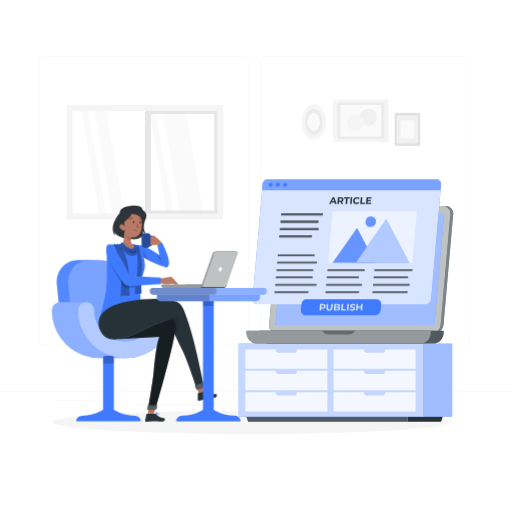
t = 0.00 s
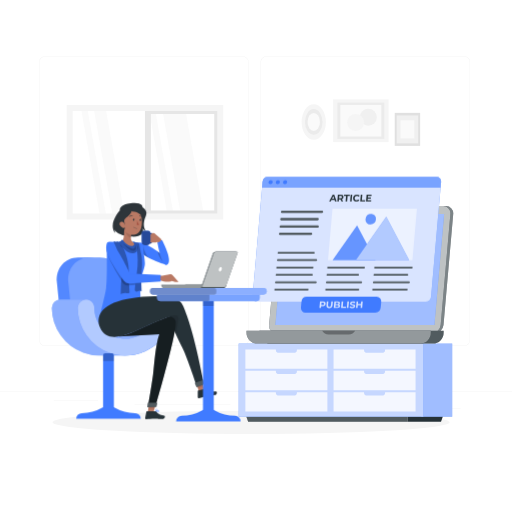
t = 0.19 s
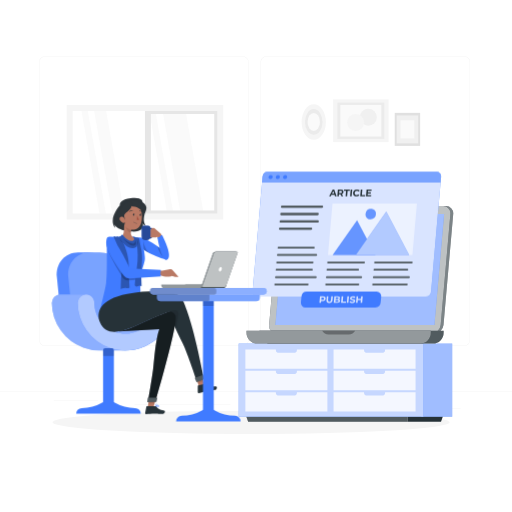
t = 0.56 s
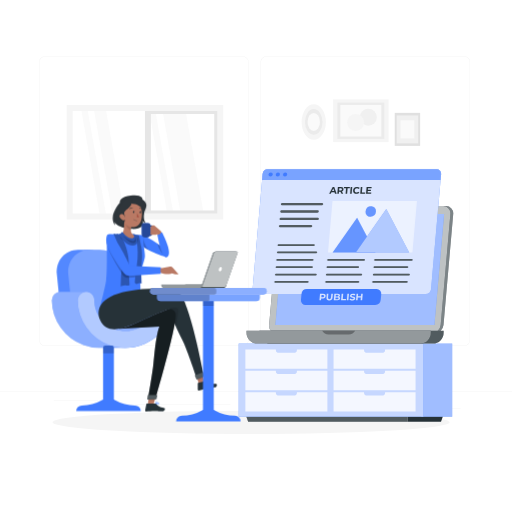
t = 0.75 s
t = 0.94 s: frame unchanged from t = 0.56 s, image omitted
t = 1.31 s: frame unchanged from t = 0.19 s, image omitted

The animated SVG that drew these frames (rendered in a browser with its animation timeline set to each time). Animation: 1 CSS @keyframes rule; one cycle of 1.50 s, repeats indefinitely.

<svg class="animated" id="freepik_stories-publish-article" xmlns="http://www.w3.org/2000/svg" viewBox="0 0 500 500" version="1.1" xmlns:xlink="http://www.w3.org/1999/xlink" xmlns:svgjs="http://svgjs.com/svgjs"><style>svg#freepik_stories-publish-article:not(.animated) .animable {opacity: 0;}svg#freepik_stories-publish-article.animated #freepik--Article--inject-1 {animation: 1.5s Infinite  linear floating;animation-delay: 0s;}svg#freepik_stories-publish-article.animated #freepik--Character--inject-1 {animation: 1.5s Infinite  linear floating;animation-delay: 0s;}            @keyframes floating {                0% {                    opacity: 1;                    transform: translateY(0px);                }                50% {                    transform: translateY(-10px);                }                100% {                    opacity: 1;                    transform: translateY(0px);                }            }        </style><g id="freepik--background-complete--inject-1" class="animable" style="transform-origin: 250px 228.23px;"><rect x="416.78" y="398.49" width="33.12" height="0.25" style="fill: rgb(235, 235, 235); transform-origin: 433.34px 398.615px;" id="elebtobvzi70i" class="animable"></rect><rect x="322.53" y="401.21" width="8.69" height="0.25" style="fill: rgb(235, 235, 235); transform-origin: 326.875px 401.335px;" id="eljf4srikqjll" class="animable"></rect><rect x="396.59" y="389.21" width="19.19" height="0.25" style="fill: rgb(235, 235, 235); transform-origin: 406.185px 389.335px;" id="el2jbkvw3nxgx" class="animable"></rect><rect x="52.46" y="390.89" width="43.19" height="0.25" style="fill: rgb(235, 235, 235); transform-origin: 74.055px 391.015px;" id="elbj7e2pj80d7" class="animable"></rect><rect x="104.56" y="390.89" width="6.33" height="0.25" style="fill: rgb(235, 235, 235); transform-origin: 107.725px 391.015px;" id="elqlve59yagd" class="animable"></rect><rect x="131.47" y="395.11" width="93.68" height="0.25" style="fill: rgb(235, 235, 235); transform-origin: 178.31px 395.235px;" id="elwtksclw4cko" class="animable"></rect><path d="M237,337.8H43.92a5.71,5.71,0,0,1-5.71-5.71V60.66A5.71,5.71,0,0,1,43.92,55H237a5.71,5.71,0,0,1,5.71,5.71V332.09A5.71,5.71,0,0,1,237,337.8ZM43.92,55.2a5.47,5.47,0,0,0-5.46,5.46V332.09a5.47,5.47,0,0,0,5.46,5.46H237a5.47,5.47,0,0,0,5.46-5.46V60.66A5.47,5.47,0,0,0,237,55.2Z" style="fill: rgb(235, 235, 235); transform-origin: 140.46px 196.4px;" id="elcpofm2jsuuh" class="animable"></path><path d="M453.31,337.8H260.21a5.72,5.72,0,0,1-5.71-5.71V60.66A5.72,5.72,0,0,1,260.21,55h193.1A5.71,5.71,0,0,1,459,60.66V332.09A5.71,5.71,0,0,1,453.31,337.8ZM260.21,55.2a5.47,5.47,0,0,0-5.46,5.46V332.09a5.47,5.47,0,0,0,5.46,5.46h193.1a5.47,5.47,0,0,0,5.46-5.46V60.66a5.47,5.47,0,0,0-5.46-5.46Z" style="fill: rgb(235, 235, 235); transform-origin: 356.75px 196.4px;" id="el5wztgkmbbs" class="animable"></path><rect y="382.4" width="500" height="0.25" style="fill: rgb(235, 235, 235); transform-origin: 250px 382.525px;" id="elrx8lq94f62k" class="animable"></rect><polygon points="176.59 209.65 199.08 209.65 180.98 106.99 158.49 106.99 176.59 209.65" style="fill: rgb(250, 250, 250); transform-origin: 178.785px 158.32px;" id="el9w972yjup2r" class="animable"></polygon><polygon points="163.5 209.65 169.56 209.65 151.46 106.99 145.4 106.99 163.5 209.65" style="fill: rgb(250, 250, 250); transform-origin: 157.48px 158.32px;" id="elkmn6yieolo" class="animable"></polygon><polygon points="97.69 211.43 103.92 211.43 85.32 105.93 79.09 105.93 97.69 211.43" style="fill: rgb(250, 250, 250); transform-origin: 91.505px 158.68px;" id="elz5pjrdjkcd9" class="animable"></polygon><polygon points="110.11 211.43 121.85 211.43 103.25 105.93 91.5 105.93 110.11 211.43" style="fill: rgb(250, 250, 250); transform-origin: 106.675px 158.68px;" id="elrnfl6qjdiih" class="animable"></polygon><path d="M141.56,105.4h73.49v106H141.56Zm67.68,5.81H147.37v94.42h61.87Z" style="fill: rgb(230, 230, 230); transform-origin: 178.305px 158.4px;" id="ell1wcrxe76j" class="animable"></path><path d="M65.16,102.49H218V214.35H65.16Zm147,5.82H71V208.53H212.15Z" style="fill: rgb(245, 245, 245); transform-origin: 141.58px 158.42px;" id="ellqk1uesi3on" class="animable"></path><g id="elfpe4ix3ecxq"><rect x="331.53" y="90.81" width="41.71" height="54.19" style="fill: rgb(245, 245, 245); transform-origin: 352.385px 117.905px; transform: rotate(90deg);" class="animable"></rect></g><g id="el0zwua6xs8x7n"><rect x="334.73" y="94.98" width="35.3" height="45.86" style="fill: rgb(235, 235, 235); transform-origin: 352.38px 117.91px; transform: rotate(90deg);" class="animable"></rect></g><g id="elyaz74fss2e"><rect x="336.94" y="97.85" width="30.88" height="40.12" style="fill: rgb(250, 250, 250); transform-origin: 352.38px 117.91px; transform: rotate(90deg);" class="animable"></rect></g><circle cx="359.67" cy="114.5" r="8.31" style="fill: rgb(240, 240, 240); transform-origin: 359.67px 114.5px;" id="elc7hgqg0gofd" class="animable"></circle><circle cx="347.25" cy="119.64" r="8.31" style="fill: rgb(245, 245, 245); transform-origin: 347.25px 119.64px;" id="elbqgopw9vxf" class="animable"></circle><rect x="385.47" y="110.23" width="24.82" height="32.24" style="fill: rgb(224, 224, 224); transform-origin: 397.88px 126.35px;" id="elds8m1q83x36" class="animable"></rect><rect x="387.37" y="112.71" width="21" height="27.28" style="fill: rgb(240, 240, 240); transform-origin: 397.87px 126.35px;" id="el941xm43tjz8" class="animable"></rect><rect x="391.09" y="117.54" width="13.56" height="17.62" style="fill: rgb(250, 250, 250); transform-origin: 397.87px 126.35px;" id="elp8sf47fdch" class="animable"></rect><ellipse cx="306.39" cy="119.09" rx="11.84" ry="17.34" style="fill: rgb(245, 245, 245); transform-origin: 306.39px 119.09px;" id="el84ya6aqg5fl" class="animable"></ellipse><ellipse cx="306.39" cy="119.09" rx="8.55" ry="12.53" style="fill: rgb(235, 235, 235); transform-origin: 306.39px 119.09px;" id="elxtqip29rj3s" class="animable"></ellipse><ellipse cx="306.39" cy="119.09" rx="6.05" ry="8.86" style="fill: rgb(250, 250, 250); transform-origin: 306.39px 119.09px;" id="elnw7592s66qm" class="animable"></ellipse></g><g id="freepik--Shadow--inject-1" class="animable" style="transform-origin: 245.18px 412.39px;"><ellipse id="freepik--path--inject-1" cx="245.18" cy="412.39" rx="193.89" ry="11.32" style="fill: rgb(245, 245, 245); transform-origin: 245.18px 412.39px;" class="animable"></ellipse></g><g id="freepik--Furniture--inject-1" class="animable" style="transform-origin: 337.355px 373.65px;"><polygon points="398.11 411.75 242.34 411.75 240.42 406.5 398.11 406.5 398.11 411.75" style="fill: rgb(38, 50, 56); transform-origin: 319.265px 409.125px;" id="el4gcg8jonuu8" class="animable"></polygon><g id="el5m3gx9aznzu"><polygon points="398.11 411.75 242.34 411.75 240.42 406.5 398.11 406.5 398.11 411.75" style="fill: rgb(255, 255, 255); opacity: 0.2; transform-origin: 319.265px 409.125px;" class="animable"></polygon></g><polygon points="430.67 411.75 398.11 411.75 398.11 406.5 432.58 406.5 430.67 411.75" style="fill: rgb(38, 50, 56); transform-origin: 415.345px 409.125px;" id="el5cxfmsitmkb" class="animable"></polygon><rect x="411.43" y="335.55" width="30.16" height="71.38" style="fill: rgb(64, 123, 255); transform-origin: 426.51px 371.24px;" id="elq2yen4mf2bl" class="animable"></rect><g id="el3g41xavqhyj"><rect x="411.43" y="335.55" width="30.16" height="71.38" style="fill: rgb(255, 255, 255); opacity: 0.5; transform-origin: 426.51px 371.24px;" class="animable"></rect></g><rect x="233.12" y="335.55" width="180.35" height="71.38" style="fill: rgb(64, 123, 255); transform-origin: 323.295px 371.24px;" id="elcfg98x0nh3" class="animable"></rect><g id="elkq9de86hobb"><rect x="233.12" y="335.55" width="180.35" height="71.38" style="fill: rgb(255, 255, 255); opacity: 0.7; transform-origin: 323.295px 371.24px;" class="animable"></rect></g><g id="elovzakrj5b1"><path d="M290,341.31l-.22,1.6c-.12.83-1.22,1.46-2.54,1.46H272.1c-1.32,0-2.42-.63-2.53-1.46l-.23-1.6H239.61v18.82h80.11V341.31Z" style="fill: rgb(255, 255, 255); opacity: 0.8; transform-origin: 279.665px 350.72px;" class="animable"></path></g><g id="el98hzi156kb6"><path d="M290,362.18l-.22,1.61c-.12.82-1.22,1.46-2.54,1.46H272.1c-1.32,0-2.42-.64-2.53-1.46l-.23-1.61H239.61V381h80.11V362.18Z" style="fill: rgb(255, 255, 255); opacity: 0.8; transform-origin: 279.665px 371.59px;" class="animable"></path></g><g id="elyyocnfii9m"><path d="M290,383.06l-.22,1.6c-.12.83-1.22,1.47-2.54,1.47H272.1c-1.32,0-2.42-.64-2.53-1.47l-.23-1.6H239.61v18.82h80.11V383.06Z" style="fill: rgb(255, 255, 255); opacity: 0.8; transform-origin: 279.665px 392.47px;" class="animable"></path></g><g id="el4albavzyccv"><path d="M376.1,341.31l-.22,1.6c-.12.83-1.22,1.46-2.54,1.46H358.22c-1.32,0-2.42-.63-2.53-1.46l-.23-1.6H325.73v18.82h80.11V341.31Z" style="fill: rgb(255, 255, 255); opacity: 0.8; transform-origin: 365.785px 350.72px;" class="animable"></path></g><g id="elqb9sq6rdkw"><path d="M376.1,362.18l-.22,1.61c-.12.82-1.22,1.46-2.54,1.46H358.22c-1.32,0-2.42-.64-2.53-1.46l-.23-1.61H325.73V381h80.11V362.18Z" style="fill: rgb(255, 255, 255); opacity: 0.8; transform-origin: 365.785px 371.59px;" class="animable"></path></g><g id="ely4fharplv"><path d="M376.1,383.06l-.22,1.6c-.12.83-1.22,1.47-2.54,1.47H358.22c-1.32,0-2.42-.64-2.53-1.47l-.23-1.6H325.73v18.82h80.11V383.06Z" style="fill: rgb(255, 255, 255); opacity: 0.8; transform-origin: 365.785px 392.47px;" class="animable"></path></g></g><g id="freepik--device-2--inject-1" class="animable" style="transform-origin: 341.67px 268.405px;"><path d="M424.67,325.19h-152a7,7,0,0,1-7.07-7.74L275.1,209a8.62,8.62,0,0,1,8.42-7.75h152a7,7,0,0,1,7.07,7.75l-9.49,108.46A8.62,8.62,0,0,1,424.67,325.19Z" style="fill: rgb(38, 50, 56); transform-origin: 354.096px 263.22px;" id="el4n7cw0g2mfh" class="animable"></path><g id="elxe05ni97b2m"><path d="M424.67,325.19h-152a7,7,0,0,1-7.07-7.74L275.1,209a8.62,8.62,0,0,1,8.42-7.75h152a7,7,0,0,1,7.07,7.75l-9.49,108.46A8.62,8.62,0,0,1,424.67,325.19Z" style="fill: rgb(255, 255, 255); opacity: 0.4; transform-origin: 354.096px 263.22px;" class="animable"></path></g><path d="M421.91,325.19h-152a7,7,0,0,1-7.07-7.74L272.34,209a8.62,8.62,0,0,1,8.42-7.75h152a7,7,0,0,1,7.07,7.75l-9.49,108.46A8.62,8.62,0,0,1,421.91,325.19Z" style="fill: rgb(38, 50, 56); transform-origin: 351.336px 263.22px;" id="elf31z4nmwhts" class="animable"></path><g id="elb3jwztqmr4l"><path d="M421.91,325.19h-152a7,7,0,0,1-7.07-7.74L272.34,209a8.62,8.62,0,0,1,8.42-7.75h152a7,7,0,0,1,7.07,7.75l-9.49,108.46A8.62,8.62,0,0,1,421.91,325.19Z" style="fill: rgb(255, 255, 255); opacity: 0.7; transform-origin: 351.336px 263.22px;" class="animable"></path></g><polygon points="424.21 317.44 268.98 317.44 278.46 208.99 433.69 208.99 424.21 317.44" style="fill: rgb(64, 123, 255); transform-origin: 351.335px 263.215px;" id="el10kg2uy0llnf" class="animable"></polygon><g id="elhzobkgci6j5"><polygon points="424.21 317.44 268.98 317.44 278.46 208.99 433.69 208.99 424.21 317.44" style="fill: rgb(255, 255, 255); opacity: 0.5; transform-origin: 351.335px 263.215px;" class="animable"></polygon></g><path d="M253.27,323.12h180a0,0,0,0,1,0,0v1.95a10.49,10.49,0,0,1-10.49,10.49H263.76a10.49,10.49,0,0,1-10.49-10.49v-1.95a0,0,0,0,1,0,0Z" style="fill: rgb(38, 50, 56); transform-origin: 343.27px 329.34px;" id="elx1mcm7bmmk" class="animable"></path><g id="el1kg48gbw643"><path d="M253.27,323.12h180a0,0,0,0,1,0,0v1.95a10.49,10.49,0,0,1-10.49,10.49H263.76a10.49,10.49,0,0,1-10.49-10.49v-1.95a0,0,0,0,1,0,0Z" style="fill: rgb(255, 255, 255); opacity: 0.2; transform-origin: 343.27px 329.34px;" class="animable"></path></g><path d="M240.71,323.12h180a0,0,0,0,1,0,0v1.95a10.49,10.49,0,0,1-10.49,10.49H251.21a10.49,10.49,0,0,1-10.49-10.49v-1.95A0,0,0,0,1,240.71,323.12Z" style="fill: rgb(38, 50, 56); transform-origin: 330.71px 329.34px;" id="elmterqc3fbhd" class="animable"></path><g id="elmbun1zy7nj9"><path d="M240.71,323.12h180a0,0,0,0,1,0,0v1.95a10.49,10.49,0,0,1-10.49,10.49H251.21a10.49,10.49,0,0,1-10.49-10.49v-1.95A0,0,0,0,1,240.71,323.12Z" style="fill: rgb(255, 255, 255); opacity: 0.5; transform-origin: 330.71px 329.34px;" class="animable"></path></g><g id="elimqszo8gcrt"><path d="M314.6,323.12a7.23,7.23,0,0,0,6.27,3.62H340.6a7.24,7.24,0,0,0,6.27-3.62Z" style="opacity: 0.3; transform-origin: 330.735px 324.93px;" class="animable"></path></g></g><g id="freepik--Article--inject-1" class="animable animator-active" style="transform-origin: 338.64px 241.46px;"><path d="M415.63,297H251a4.36,4.36,0,0,1-4.41-4.84L256.38,180a5.37,5.37,0,0,1,5.25-4.83H426.28a4.35,4.35,0,0,1,4.41,4.83l-9.81,112.12A5.38,5.38,0,0,1,415.63,297Z" style="fill: rgb(64, 123, 255); transform-origin: 338.64px 236.085px;" id="elmyyt59m6t4k" class="animable"></path><g id="el3pf4vepnh0c"><path d="M415.63,297H251a4.36,4.36,0,0,1-4.41-4.84L256.38,180a5.37,5.37,0,0,1,5.25-4.83H426.28a4.35,4.35,0,0,1,4.41,4.83l-9.81,112.12A5.38,5.38,0,0,1,415.63,297Z" style="fill: rgb(255, 255, 255); opacity: 0.8; transform-origin: 338.64px 236.085px;" class="animable"></path></g><path d="M426.28,175.21H261.63a5.37,5.37,0,0,0-5.25,4.83l-.5,5.63H430.2l.49-5.63A4.35,4.35,0,0,0,426.28,175.21Z" style="fill: rgb(64, 123, 255); transform-origin: 343.298px 180.44px;" id="elg804euixemt" class="animable"></path><g id="el2m13sjmt9n6"><path d="M426.28,175.21H261.63a5.37,5.37,0,0,0-5.25,4.83l-.5,5.63H430.2l.49-5.63A4.35,4.35,0,0,0,426.28,175.21Z" style="fill: rgb(255, 255, 255); opacity: 0.3; transform-origin: 343.298px 180.44px;" class="animable"></path></g><path d="M266.25,180.44a2.28,2.28,0,0,1-2.22,2,1.84,1.84,0,0,1-1.85-2,2.26,2.26,0,0,1,2.21-2A1.84,1.84,0,0,1,266.25,180.44Z" style="fill: rgb(64, 123, 255); transform-origin: 264.215px 180.44px;" id="elnv8pbvfw7v" class="animable"></path><path d="M273.32,180.44a2.27,2.27,0,0,1-2.21,2,1.84,1.84,0,0,1-1.86-2,2.27,2.27,0,0,1,2.21-2A1.83,1.83,0,0,1,273.32,180.44Z" style="fill: rgb(64, 123, 255); transform-origin: 271.285px 180.44px;" id="elnbys0y2lop" class="animable"></path><path d="M280.4,180.44a2.28,2.28,0,0,1-2.22,2,1.84,1.84,0,0,1-1.85-2,2.25,2.25,0,0,1,2.21-2A1.84,1.84,0,0,1,280.4,180.44Z" style="fill: rgb(64, 123, 255); transform-origin: 278.365px 180.44px;" id="eluwwrjgs4efp" class="animable"></path><path d="M326.63,197.74h-3l-.7,1.39h-1.54l3.47-6.51h1.49l2.34,6.51h-1.58Zm-.38-1.15-.81-2.49-1.25,2.49Z" style="fill: rgb(38, 50, 56); transform-origin: 325.04px 195.875px;" id="eljhv3iwww5yr" class="animable"></path><path d="M333.49,199.13l-1.1-1.81H331l-.16,1.81h-1.51l.57-6.51h2.82a3.49,3.49,0,0,1,1.48.29,2,2,0,0,1,.91.82,2.12,2.12,0,0,1,.23,1.25,2.29,2.29,0,0,1-.46,1.25,2.49,2.49,0,0,1-1.06.81l1.28,2.09Zm.06-5a1.47,1.47,0,0,0-1-.29h-1.23l-.2,2.27h1.23a1.67,1.67,0,0,0,1.06-.3,1.19,1.19,0,0,0,.43-.84A1,1,0,0,0,333.55,194.14Z" style="fill: rgb(38, 50, 56); transform-origin: 332.343px 195.874px;" id="el3ab2zlg7m5q" class="animable"></path><path d="M337.9,193.85h-2.09l.11-1.23h5.68l-.11,1.23H339.4l-.46,5.28h-1.51Z" style="fill: rgb(38, 50, 56); transform-origin: 338.705px 195.875px;" id="eld0uxhumd4vl" class="animable"></path><path d="M342.41,192.62h1.5l-.57,6.51h-1.5Z" style="fill: rgb(38, 50, 56); transform-origin: 342.875px 195.875px;" id="eliudvry2jygq" class="animable"></path><path d="M346.23,198.81a2.85,2.85,0,0,1-1.16-1.2,3.22,3.22,0,0,1-.31-1.74,3.51,3.51,0,0,1,.62-1.73,3.62,3.62,0,0,1,1.37-1.2,3.93,3.93,0,0,1,1.84-.43,3.77,3.77,0,0,1,1.51.29,2.74,2.74,0,0,1,1.07.86l-1,.89a1.92,1.92,0,0,0-1.57-.76,2.28,2.28,0,0,0-1.11.27,2,2,0,0,0-.8.74,2.17,2.17,0,0,0-.36,1.07,2,2,0,0,0,.17,1.08,1.61,1.61,0,0,0,.67.74,2.06,2.06,0,0,0,1.06.27,2.31,2.31,0,0,0,1.71-.77l.88.89a3.27,3.27,0,0,1-1.22.86,4,4,0,0,1-1.57.3A3.5,3.5,0,0,1,346.23,198.81Z" style="fill: rgb(38, 50, 56); transform-origin: 347.957px 195.876px;" id="elidglqu93s7" class="animable"></path><path d="M352.28,192.62h1.5l-.46,5.28h3.27l-.11,1.23h-4.77Z" style="fill: rgb(38, 50, 56); transform-origin: 354.15px 195.875px;" id="elcndb3l8iskf" class="animable"></path><path d="M362.48,197.92l-.11,1.21h-5l.57-6.51h4.92l-.11,1.21h-3.42l-.13,1.41h3l-.1,1.17h-3l-.13,1.51Z" style="fill: rgb(38, 50, 56); transform-origin: 360.115px 195.875px;" id="elbgefq57c3lu" class="animable"></path><path d="M320.28,264.58h35.14c1.12,0,1.27-1.74.15-1.74H320.43c-1.12,0-1.27,1.74-.15,1.74Z" style="fill: rgb(38, 50, 56); transform-origin: 337.925px 263.71px;" id="el9x99o9zwz1t" class="animable"></path><path d="M319.65,271.77h30c1.12,0,1.28-1.74.15-1.74h-30c-1.13,0-1.28,1.74-.16,1.74Z" style="fill: rgb(38, 50, 56); transform-origin: 334.722px 270.9px;" id="elnwetfpsdvml" class="animable"></path><path d="M319,279h33.67c1.12,0,1.27-1.74.15-1.74H319.18c-1.13,0-1.28,1.74-.16,1.74Z" style="fill: rgb(38, 50, 56); transform-origin: 335.921px 278.13px;" id="elqdpjvtv9xz8" class="animable"></path><path d="M318.39,286.15h31.46c1.12,0,1.28-1.75.15-1.75H318.55c-1.13,0-1.28,1.75-.16,1.75Z" style="fill: rgb(38, 50, 56); transform-origin: 334.197px 285.275px;" id="ele2s5o4uu03g" class="animable"></path><path d="M270.55,264.58h34.6c1.12,0,1.28-1.74.15-1.74H270.71c-1.13,0-1.28,1.74-.16,1.74Z" style="fill: rgb(38, 50, 56); transform-origin: 287.927px 263.71px;" id="el935wckauop" class="animable"></path><path d="M269.92,271.77h34.6c1.13,0,1.28-1.74.16-1.74h-34.6c-1.13,0-1.28,1.74-.16,1.74Z" style="fill: rgb(38, 50, 56); transform-origin: 287.3px 270.9px;" id="elgxh5ymyf9r" class="animable"></path><path d="M269.3,279h39c1.12,0,1.27-1.74.15-1.74h-39c-1.12,0-1.28,1.74-.15,1.74Z" style="fill: rgb(38, 50, 56); transform-origin: 288.873px 278.13px;" id="elkghuw0z60i" class="animable"></path><path d="M268.67,286.15h31.7c1.13,0,1.28-1.75.16-1.75H268.82c-1.12,0-1.28,1.75-.15,1.75Z" style="fill: rgb(38, 50, 56); transform-origin: 284.598px 285.275px;" id="el4l09r4oezxf" class="animable"></path><path d="M271.81,250.2h34.6c1.12,0,1.28-1.74.15-1.74H272c-1.12,0-1.27,1.74-.15,1.74Z" style="fill: rgb(38, 50, 56); transform-origin: 289.207px 249.33px;" id="elyt7zq3w4g2" class="animable"></path><path d="M271.18,257.39h37.54c1.12,0,1.28-1.74.16-1.74H271.34c-1.13,0-1.28,1.74-.16,1.74Z" style="fill: rgb(38, 50, 56); transform-origin: 290.028px 256.52px;" id="elbyep1hsz4wb" class="animable"></path><path d="M366.13,264.58H402c1.13,0,1.28-1.74.16-1.74H366.29c-1.13,0-1.28,1.74-.16,1.74Z" style="fill: rgb(38, 50, 56); transform-origin: 384.145px 263.71px;" id="el09hel8hlm4dd" class="animable"></path><path d="M365.5,271.77h32.2c1.12,0,1.27-1.74.15-1.74H365.66c-1.13,0-1.28,1.74-.16,1.74Z" style="fill: rgb(38, 50, 56); transform-origin: 381.676px 270.9px;" id="el9xj5tuu98ri" class="animable"></path><path d="M364.88,279h34.39c1.13,0,1.28-1.74.16-1.74H365c-1.12,0-1.28,1.74-.15,1.74Z" style="fill: rgb(38, 50, 56); transform-origin: 382.138px 278.13px;" id="el376sfrtobh" class="animable"></path><path d="M364.25,286.15h32.92c1.13,0,1.28-1.75.16-1.75H364.4c-1.12,0-1.28,1.75-.15,1.75Z" style="fill: rgb(38, 50, 56); transform-origin: 380.787px 285.275px;" id="el0hzskgeoabm4" class="animable"></path><path d="M275.29,210.46h39c1.5,0,1.7-2.33.2-2.33h-39c-1.49,0-1.7,2.33-.2,2.33Z" style="fill: rgb(38, 50, 56); transform-origin: 294.892px 209.295px;" id="els5pyyi2br88" class="animable"></path><path d="M274.66,217.65H310c1.5,0,1.71-2.33.21-2.33H274.86c-1.49,0-1.7,2.33-.2,2.33Z" style="fill: rgb(38, 50, 56); transform-origin: 292.434px 216.485px;" id="elxnsojoamenn" class="animable"></path><path d="M274,224.84H310.1c1.5,0,1.7-2.33.2-2.33H274.23c-1.49,0-1.7,2.33-.2,2.33Z" style="fill: rgb(38, 50, 56); transform-origin: 292.167px 223.675px;" id="elo7eankhmh9" class="animable"></path><path d="M273.4,232h30.19c1.5,0,1.7-2.33.2-2.33H273.61c-1.5,0-1.71,2.33-.21,2.33Z" style="fill: rgb(38, 50, 56); transform-origin: 288.597px 230.835px;" id="el8iciaolp4vp" class="animable"></path><g id="elldkib3xuhdc"><g style="opacity: 0.2; transform-origin: 293.947px 220.065px;" class="animable"><path d="M275.29,210.46h39c1.5,0,1.7-2.33.2-2.33h-39c-1.49,0-1.7,2.33-.2,2.33Z" style="fill: rgb(255, 255, 255); transform-origin: 294.892px 209.295px;" id="elca2zlg5fbrf" class="animable"></path><path d="M274.66,217.65H310c1.5,0,1.71-2.33.21-2.33H274.86c-1.49,0-1.7,2.33-.2,2.33Z" style="fill: rgb(255, 255, 255); transform-origin: 292.434px 216.485px;" id="elqd1sqs8tfc" class="animable"></path><path d="M274,224.84H310.1c1.5,0,1.7-2.33.2-2.33H274.23c-1.49,0-1.7,2.33-.2,2.33Z" style="fill: rgb(255, 255, 255); transform-origin: 292.167px 223.675px;" id="ellijr2k3zmkc" class="animable"></path><path d="M273.4,232h30.19c1.5,0,1.7-2.33.2-2.33H273.61c-1.5,0-1.71,2.33-.21,2.33Z" style="fill: rgb(255, 255, 255); transform-origin: 288.597px 230.835px;" id="elup76wajeb6o" class="animable"></path></g></g><g id="el3svxk7zy40d"><g style="opacity: 0.2; transform-origin: 337.925px 263.71px;" class="animable"><path d="M320.28,264.58h35.14c1.12,0,1.27-1.74.15-1.74H320.43c-1.12,0-1.27,1.74-.15,1.74Z" style="fill: rgb(255, 255, 255); transform-origin: 337.925px 263.71px;" id="elnuh2jd8jzy" class="animable"></path></g></g><g id="elilnnarx7wt"><g style="opacity: 0.2; transform-origin: 334.722px 270.9px;" class="animable"><path d="M319.65,271.77h30c1.12,0,1.28-1.74.15-1.74h-30c-1.13,0-1.28,1.74-.16,1.74Z" style="fill: rgb(255, 255, 255); transform-origin: 334.722px 270.9px;" id="elm8h8tn43avq" class="animable"></path></g></g><g id="elqzkfhwgws7"><g style="opacity: 0.2; transform-origin: 335.921px 278.13px;" class="animable"><path d="M319,279h33.67c1.12,0,1.27-1.74.15-1.74H319.18c-1.13,0-1.28,1.74-.16,1.74Z" style="fill: rgb(255, 255, 255); transform-origin: 335.921px 278.13px;" id="elaz8ieyspr4t" class="animable"></path></g></g><g id="elyawiht24bzl"><g style="opacity: 0.2; transform-origin: 334.197px 285.275px;" class="animable"><path d="M318.39,286.15h31.46c1.12,0,1.28-1.75.15-1.75H318.55c-1.13,0-1.28,1.75-.16,1.75Z" style="fill: rgb(255, 255, 255); transform-origin: 334.197px 285.275px;" id="elcf70gfygz9d" class="animable"></path></g></g><g id="elcbqimanra26"><g style="opacity: 0.2; transform-origin: 287.927px 263.71px;" class="animable"><path d="M270.55,264.58h34.6c1.12,0,1.28-1.74.15-1.74H270.71c-1.13,0-1.28,1.74-.16,1.74Z" style="fill: rgb(255, 255, 255); transform-origin: 287.927px 263.71px;" id="el6lr7yl2kkx4" class="animable"></path></g></g><g id="elp7twk5dikjq"><g style="opacity: 0.2; transform-origin: 287.3px 270.9px;" class="animable"><path d="M269.92,271.77h34.6c1.13,0,1.28-1.74.16-1.74h-34.6c-1.13,0-1.28,1.74-.16,1.74Z" style="fill: rgb(255, 255, 255); transform-origin: 287.3px 270.9px;" id="elzca1luf2pkp" class="animable"></path></g></g><g id="el6r12xr86p7"><g style="opacity: 0.2; transform-origin: 288.873px 278.13px;" class="animable"><path d="M269.3,279h39c1.12,0,1.27-1.74.15-1.74h-39c-1.12,0-1.28,1.74-.15,1.74Z" style="fill: rgb(255, 255, 255); transform-origin: 288.873px 278.13px;" id="elbyknpemxz9m" class="animable"></path></g></g><g id="eluax5635t3c"><g style="opacity: 0.2; transform-origin: 284.598px 285.275px;" class="animable"><path d="M268.67,286.15h31.7c1.13,0,1.28-1.75.16-1.75H268.82c-1.12,0-1.28,1.75-.15,1.75Z" style="fill: rgb(255, 255, 255); transform-origin: 284.598px 285.275px;" id="elt5ivdnylc7" class="animable"></path></g></g><g id="elp4xz45q29wb"><g style="opacity: 0.2; transform-origin: 289.207px 249.33px;" class="animable"><path d="M271.81,250.2h34.6c1.12,0,1.28-1.74.15-1.74H272c-1.12,0-1.27,1.74-.15,1.74Z" style="fill: rgb(255, 255, 255); transform-origin: 289.207px 249.33px;" id="eljby32r85ac" class="animable"></path></g></g><g id="elxyzjmsrovsj"><g style="opacity: 0.2; transform-origin: 290.028px 256.52px;" class="animable"><path d="M271.18,257.39h37.54c1.12,0,1.28-1.74.16-1.74H271.34c-1.13,0-1.28,1.74-.16,1.74Z" style="fill: rgb(255, 255, 255); transform-origin: 290.028px 256.52px;" id="elliwjh4dp84" class="animable"></path></g></g><g id="elsdd5hg6l628"><g style="opacity: 0.2; transform-origin: 384.145px 263.71px;" class="animable"><path d="M366.13,264.58H402c1.13,0,1.28-1.74.16-1.74H366.29c-1.13,0-1.28,1.74-.16,1.74Z" style="fill: rgb(255, 255, 255); transform-origin: 384.145px 263.71px;" id="elulvcqrhwddc" class="animable"></path></g></g><g id="el0xwkz7alsyj"><g style="opacity: 0.2; transform-origin: 381.676px 270.9px;" class="animable"><path d="M365.5,271.77h32.2c1.12,0,1.27-1.74.15-1.74H365.66c-1.13,0-1.28,1.74-.16,1.74Z" style="fill: rgb(255, 255, 255); transform-origin: 381.676px 270.9px;" id="elyw2zokxbjus" class="animable"></path></g></g><g id="elp0f7mvc902"><g style="opacity: 0.2; transform-origin: 382.138px 278.13px;" class="animable"><path d="M364.88,279h34.39c1.13,0,1.28-1.74.16-1.74H365c-1.12,0-1.28,1.74-.15,1.74Z" style="fill: rgb(255, 255, 255); transform-origin: 382.138px 278.13px;" id="eluuzq30g5eat" class="animable"></path></g></g><g id="eln4zdr7ebyll"><g style="opacity: 0.2; transform-origin: 380.787px 285.275px;" class="animable"><path d="M364.25,286.15h32.92c1.13,0,1.28-1.75.16-1.75H364.4c-1.12,0-1.28,1.75-.15,1.75Z" style="fill: rgb(255, 255, 255); transform-origin: 380.787px 285.275px;" id="el0v8aqufy57q" class="animable"></path></g></g><g id="el4l4a26nqpon"><polygon points="320.21 256.52 402.71 256.52 407.11 206.19 324.62 206.19 320.21 256.52" style="fill: rgb(255, 255, 255); opacity: 0.5; transform-origin: 363.66px 231.355px;" class="animable"></polygon></g><polygon points="348.66 222.51 324.78 256.52 366.59 256.52 348.66 222.51" style="fill: rgb(64, 123, 255); transform-origin: 345.685px 239.515px;" id="els14qupnhfar" class="animable"></polygon><g id="elhrqalwyy61r"><polygon points="348.66 222.51 324.78 256.52 366.59 256.52 348.66 222.51" style="fill: rgb(255, 255, 255); opacity: 0.2; transform-origin: 345.685px 239.515px;" class="animable"></polygon></g><polygon points="377.19 214.12 347.42 256.52 399.54 256.52 377.19 214.12" style="fill: rgb(64, 123, 255); transform-origin: 373.48px 235.32px;" id="el8yy3mueyqqx" class="animable"></polygon><g id="el2vf38kbi3yr"><polygon points="377.19 214.12 347.42 256.52 399.54 256.52 377.19 214.12" style="fill: rgb(255, 255, 255); opacity: 0.6; transform-origin: 373.48px 235.32px;" class="animable"></polygon></g><path d="M367.09,216.48a5.64,5.64,0,0,1-5.52,5.08,4.58,4.58,0,0,1-4.63-5.08,5.65,5.65,0,0,1,5.52-5.07A4.57,4.57,0,0,1,367.09,216.48Z" style="fill: rgb(64, 123, 255); transform-origin: 362.015px 216.485px;" id="elwbecxn0ebsb" class="animable"></path><g id="elwifdnwyg7dc"><path d="M367.09,216.48a5.64,5.64,0,0,1-5.52,5.08,4.58,4.58,0,0,1-4.63-5.08,5.65,5.65,0,0,1,5.52-5.07A4.57,4.57,0,0,1,367.09,216.48Z" style="fill: rgb(255, 255, 255); opacity: 0.2; transform-origin: 362.015px 216.485px;" class="animable"></path></g><path d="M366.36,307.75h-68a4.47,4.47,0,0,1-4.52-5l.48-5.55a5.52,5.52,0,0,1,5.39-5h68a4.47,4.47,0,0,1,4.52,5l-.49,5.55A5.52,5.52,0,0,1,366.36,307.75Z" style="fill: rgb(64, 123, 255); transform-origin: 333.035px 299.975px;" id="el4si5s3eamkg" class="animable"></path><g id="elifx2x9aym6b"><g style="opacity: 0.8; transform-origin: 333.035px 300.06px;" class="animable"><path d="M316.76,297.05a1.92,1.92,0,0,1,.91.82,2,2,0,0,1,.23,1.25,2.39,2.39,0,0,1-.45,1.25,2.46,2.46,0,0,1-1.05.82,3.87,3.87,0,0,1-1.53.29h-1.31l-.16,1.79h-1.51l.57-6.51h2.82A3.49,3.49,0,0,1,316.76,297.05ZM316,300a1.15,1.15,0,0,0,.43-.84,1,1,0,0,0-.28-.84,1.52,1.52,0,0,0-1-.29h-1.23l-.2,2.26h1.23A1.71,1.71,0,0,0,316,300Z" style="fill: rgb(255, 255, 255); transform-origin: 314.905px 300.015px;" id="elxnb59lz15u" class="animable"></path><path d="M319.36,302.61a2.74,2.74,0,0,1-.58-2.2l.32-3.65h1.5l-.31,3.59c-.1,1.17.33,1.75,1.3,1.75a1.47,1.47,0,0,0,1.11-.42,2.11,2.11,0,0,0,.49-1.33l.32-3.59H325l-.32,3.65a3.27,3.27,0,0,1-1,2.2,3.18,3.18,0,0,1-2.24.77A2.71,2.71,0,0,1,319.36,302.61Z" style="fill: rgb(255, 255, 255); transform-origin: 321.87px 300.073px;" id="elhhdmzrpdf3p" class="animable"></path><path d="M331.82,300.48a1.52,1.52,0,0,1,.22,1,1.66,1.66,0,0,1-.78,1.31,3.58,3.58,0,0,1-2,.46h-3.37l.57-6.51h3.19a2.85,2.85,0,0,1,1.78.46,1.29,1.29,0,0,1,.53,1.23,1.59,1.59,0,0,1-.3.85,1.81,1.81,0,0,1-.69.59A1.5,1.5,0,0,1,331.82,300.48Zm-3.94-2.58-.13,1.53h1.5a1.58,1.58,0,0,0,.86-.2.72.72,0,0,0,.34-.57.58.58,0,0,0-.24-.57,1.43,1.43,0,0,0-.83-.19Zm2.3,4a.72.72,0,0,0,.36-.6c0-.54-.33-.81-1.13-.81h-1.76l-.14,1.61h1.76A1.73,1.73,0,0,0,330.18,301.94Z" style="fill: rgb(255, 255, 255); transform-origin: 328.971px 299.995px;" id="elj68tddynhyb" class="animable"></path><path d="M333.6,296.76h1.51l-.46,5.28h3.26l-.11,1.23H333Z" style="fill: rgb(255, 255, 255); transform-origin: 335.455px 300.015px;" id="eli6ypvdusxl8" class="animable"></path><path d="M339.22,296.76h1.51l-.57,6.51h-1.51Z" style="fill: rgb(255, 255, 255); transform-origin: 339.69px 300.015px;" id="el34pvl77grjd" class="animable"></path><path d="M342.36,303.17a3,3,0,0,1-1.11-.54l.61-1.13a3.4,3.4,0,0,0,.95.49,3.67,3.67,0,0,0,1.14.18,1.87,1.87,0,0,0,1-.19.63.63,0,0,0,.36-.5.46.46,0,0,0-.15-.39,1.36,1.36,0,0,0-.45-.25,7.47,7.47,0,0,0-.75-.2,12,12,0,0,1-1.18-.35,1.81,1.81,0,0,1-.77-.57,1.49,1.49,0,0,1-.25-1,2,2,0,0,1,.4-1,2.29,2.29,0,0,1,1-.73,4,4,0,0,1,1.54-.27,4.81,4.81,0,0,1,1.2.15,3.31,3.31,0,0,1,1,.43l-.57,1.14a3.4,3.4,0,0,0-1.76-.51,1.84,1.84,0,0,0-.95.2.69.69,0,0,0-.35.54.47.47,0,0,0,.3.5,4.82,4.82,0,0,0,1,.32,12.32,12.32,0,0,1,1.19.35,1.84,1.84,0,0,1,.76.56,1.38,1.38,0,0,1,.25,1,1.82,1.82,0,0,1-.4,1,2.33,2.33,0,0,1-1,.73,4,4,0,0,1-1.54.27A5.12,5.12,0,0,1,342.36,303.17Z" style="fill: rgb(255, 255, 255); transform-origin: 344.075px 300.06px;" id="el81w29zsq4lw" class="animable"></path><path d="M354.18,296.76l-.57,6.51H352.1l.24-2.67h-3l-.23,2.67h-1.51l.57-6.51h1.51l-.23,2.57h3l.22-2.57Z" style="fill: rgb(255, 255, 255); transform-origin: 350.89px 300.015px;" id="elfegoq69a41d" class="animable"></path></g></g></g><g id="freepik--Character--inject-1" class="animable" style="transform-origin: 131.204px 306.288px;"><path d="M82.89,331.37h37.77l-7.82-53.24C110.87,264.69,99,254,86.12,254H76.33c-12.89,0-22.12,10.72-20.79,24.16l3,30Z" style="fill: rgb(64, 123, 255); transform-origin: 88.0363px 292.685px;" id="elbp4gkp4q61" class="animable"></path><g id="elt1u4474g0j"><path d="M82.89,331.37h37.77l-7.82-53.24C110.87,264.69,99,254,86.12,254H76.33c-12.89,0-22.12,10.72-20.79,24.16l3,30Z" style="fill: rgb(255, 255, 255); opacity: 0.1; transform-origin: 88.0363px 292.685px;" class="animable"></path></g><path d="M131.79,331.37H71.93l-5.26-53.24C65.35,264.69,74.57,254,87.47,254h9.78c12.9,0,24.76,10.72,26.73,24.16Z" style="fill: rgb(64, 123, 255); transform-origin: 99.1671px 292.685px;" id="elxg72p23smmr" class="animable"></path><g id="elh0x5e73nc5h"><path d="M131.79,331.37H71.93l-5.26-53.24C65.35,264.69,74.57,254,87.47,254h9.78c12.9,0,24.76,10.72,26.73,24.16Z" style="fill: rgb(255, 255, 255); opacity: 0.3; transform-origin: 99.1671px 292.685px;" class="animable"></path></g><path d="M122.37,349.66c13.42-.09,26.86-6,35.41-16.47a47.62,47.62,0,0,0,11-30c0-4.25-3.76-8.32-8.12-8.12H135.45a8.27,8.27,0,0,0-8.12,8.12c0,.91,0,1.82-.1,2.74,0,.51-.36,2.5-.18,1.62a45,45,0,0,1-1.3,5.36c-.21.64-.45,1.28-.69,1.91.14-.4-.53,1.16-.73,1.56a43.4,43.4,0,0,1-2.81,4.69c0,.07-.15.22-.25.37s-.35.45-.43.54c-.55.65-1.11,1.29-1.7,1.91s-1.35,1.37-2.06,2l-1,.84-.81.64c-.45.31-1.24.86-1.41,1-.72.47-1.45.92-2.2,1.34s-1.29.68-1.94,1c-1.34-.7-2.69-1.35-4-2.17-.73-.46-1.41-1-2.12-1.46,1.51,1-.44-.37-.86-.74a40.11,40.11,0,0,1-4-4.1l-.33-.42c.2.24-.61-.82-.73-1-.55-.79-1.07-1.61-1.55-2.45s-1-1.69-1.37-2.56c-.19-.39-.36-.79-.54-1.18.84,1.75,0-.18-.16-.47a39,39,0,0,1-1.59-5.71c-.08-.44-.13-.89-.23-1.32.42,1.93,0-.15,0-.52-.1-1.13-.14-2.27-.15-3.41,0-4.25-3.71-8.32-8.12-8.12H58.7a8.25,8.25,0,0,0-8.12,8.12A47.16,47.16,0,0,0,81.49,347a43.5,43.5,0,0,0,16.15,2.7Z" style="fill: rgb(64, 123, 255); transform-origin: 109.68px 322.388px;" id="el7iw4p3p2sn3" class="animable"></path><g id="el6hc8ctud81y"><path d="M122.37,349.66c13.42-.09,26.86-6,35.41-16.47a47.62,47.62,0,0,0,11-30c0-4.25-3.76-8.32-8.12-8.12H135.45a8.27,8.27,0,0,0-8.12,8.12c0,.91,0,1.82-.1,2.74,0,.51-.36,2.5-.18,1.62a45,45,0,0,1-1.3,5.36c-.21.64-.45,1.28-.69,1.91.14-.4-.53,1.16-.73,1.56a43.4,43.4,0,0,1-2.81,4.69c0,.07-.15.22-.25.37s-.35.45-.43.54c-.55.65-1.11,1.29-1.7,1.91s-1.35,1.37-2.06,2l-1,.84-.81.64c-.45.31-1.24.86-1.41,1-.72.47-1.45.92-2.2,1.34s-1.29.68-1.94,1c-1.34-.7-2.69-1.35-4-2.17-.73-.46-1.41-1-2.12-1.46,1.51,1-.44-.37-.86-.74a40.11,40.11,0,0,1-4-4.1l-.33-.42c.2.24-.61-.82-.73-1-.55-.79-1.07-1.61-1.55-2.45s-1-1.69-1.37-2.56c-.19-.39-.36-.79-.54-1.18.84,1.75,0-.18-.16-.47a39,39,0,0,1-1.59-5.71c-.08-.44-.13-.89-.23-1.32.42,1.93,0-.15,0-.52-.1-1.13-.14-2.27-.15-3.41,0-4.25-3.71-8.32-8.12-8.12H58.7a8.25,8.25,0,0,0-8.12,8.12A47.16,47.16,0,0,0,81.49,347a43.5,43.5,0,0,0,16.15,2.7Z" style="fill: rgb(255, 255, 255); opacity: 0.4; transform-origin: 109.68px 322.388px;" class="animable"></path></g><path d="M152.58,303.17c0,.91,0,1.82-.09,2.74,0,.57-.45,3-.1,1.19a46,46,0,0,1-1.39,5.79c-.27.83-.57,1.64-.89,2.45.65-1.66-.28.54-.52,1a41.92,41.92,0,0,1-2.82,4.69c-.14.21-.94,1.33-.31.48s-.2.23-.36.43c-.56.65-1.12,1.29-1.71,1.91s-1.35,1.37-2.06,2l-1,.84c-.17.15-1.6,1.24-.68.57.75-.55-1.27.86-1.54,1-.72.47-1.45.92-2.2,1.34s-1.53.8-2.3,1.18c-.23.12-1.51.68-.52.25s-.63.24-.84.31a38.5,38.5,0,0,1-5.06,1.46c-.55.11-3,.48-1.14.26q-1.68.21-3.39.27a43.26,43.26,0,0,1-5.46-.19c-.43,0-1.5-.33.15,0-.43-.09-.88-.15-1.31-.23-1-.19-1.94-.42-2.9-.69s-1.68-.5-2.5-.79c-.41-.14-.81-.32-1.23-.45-1.12-.35,1.17.62.15.05-1.61-.88-3.27-1.62-4.82-2.61-.73-.46-1.41-1-2.12-1.46,1.51,1-.44-.37-.86-.74a40.11,40.11,0,0,1-4-4.1l-.81-1c1.22,1.52-.09-.19-.25-.42-.55-.79-1.07-1.61-1.55-2.45s-1-1.69-1.37-2.56c-.19-.39-.36-.79-.54-1.18.84,1.75,0-.18-.16-.47a39,39,0,0,1-1.59-5.71c-.08-.44-.13-.89-.23-1.32.42,1.93,0-.15,0-.52-.1-1.13-.14-2.27-.15-3.41,0-4.25-3.71-8.32-8.12-8.12a8.24,8.24,0,0,0-8.11,8.12A47.14,47.14,0,0,0,106.75,347c17.65,6.6,39.09.83,51-13.76a47.62,47.62,0,0,0,11-30c0-4.25-3.76-8.32-8.12-8.12a8.27,8.27,0,0,0-8.12,8.12Z" style="fill: rgb(64, 123, 255); transform-origin: 122.315px 322.333px;" id="elwak0xue378" class="animable"></path><g id="eli2fbekc535s"><g style="opacity: 0.6; transform-origin: 122.315px 322.333px;" class="animable"><path d="M152.58,303.17c0,.91,0,1.82-.09,2.74,0,.57-.45,3-.1,1.19a46,46,0,0,1-1.39,5.79c-.27.83-.57,1.64-.89,2.45.65-1.66-.28.54-.52,1a41.92,41.92,0,0,1-2.82,4.69c-.14.21-.94,1.33-.31.48s-.2.23-.36.43c-.56.65-1.12,1.29-1.71,1.91s-1.35,1.37-2.06,2l-1,.84c-.17.15-1.6,1.24-.68.57.75-.55-1.27.86-1.54,1-.72.47-1.45.92-2.2,1.34s-1.53.8-2.3,1.18c-.23.12-1.51.68-.52.25s-.63.24-.84.31a38.5,38.5,0,0,1-5.06,1.46c-.55.11-3,.48-1.14.26q-1.68.21-3.39.27a43.26,43.26,0,0,1-5.46-.19c-.43,0-1.5-.33.15,0-.43-.09-.88-.15-1.31-.23-1-.19-1.94-.42-2.9-.69s-1.68-.5-2.5-.79c-.41-.14-.81-.32-1.23-.45-1.12-.35,1.17.62.15.05-1.61-.88-3.27-1.62-4.82-2.61-.73-.46-1.41-1-2.12-1.46,1.51,1-.44-.37-.86-.74a40.11,40.11,0,0,1-4-4.1l-.81-1c1.22,1.52-.09-.19-.25-.42-.55-.79-1.07-1.61-1.55-2.45s-1-1.69-1.37-2.56c-.19-.39-.36-.79-.54-1.18.84,1.75,0-.18-.16-.47a39,39,0,0,1-1.59-5.71c-.08-.44-.13-.89-.23-1.32.42,1.93,0-.15,0-.52-.1-1.13-.14-2.27-.15-3.41,0-4.25-3.71-8.32-8.12-8.12a8.24,8.24,0,0,0-8.11,8.12A47.14,47.14,0,0,0,106.75,347c17.65,6.6,39.09.83,51-13.76a47.62,47.62,0,0,0,11-30c0-4.25-3.76-8.32-8.12-8.12a8.27,8.27,0,0,0-8.12,8.12Z" style="fill: rgb(255, 255, 255); transform-origin: 122.315px 322.333px;" id="elosac8y0pcj" class="animable"></path></g></g><path d="M112.11,400.67l-.93-.55V349.66a2.19,2.19,0,0,0-2.19-2.18h-6.16a2.18,2.18,0,0,0-2.18,2.18v50.46l-.94.55A39.54,39.54,0,0,1,79.84,406h0a5.42,5.42,0,0,0-5.42,5.41h63A5.41,5.41,0,0,0,132,406h0A39.54,39.54,0,0,1,112.11,400.67Z" style="fill: rgb(64, 123, 255); transform-origin: 105.92px 379.445px;" id="el99pr38sj7db" class="animable"></path><g id="elyrk68vfivq"><path d="M111.18,355.06v-5.4a2.19,2.19,0,0,0-2.19-2.18h-6.16a2.18,2.18,0,0,0-2.18,2.18v5.4Z" style="opacity: 0.2; transform-origin: 105.915px 351.27px;" class="animable"></path></g><path d="M117,208s-11.73,12.5-4.76,21.93l-.17-3.2s1,5.74,16,6.81,11.13-8.68,11.13-8.68,1,2.86,3.24,3.18c0,0-2.82-3.14-1.77-9.07s5.37-9-1.47-14c0,0,.56-5.4-11.5-4S117,208,117,208Z" style="fill: rgb(46, 53, 58); transform-origin: 126.505px 217.18px;" id="elj7ow43i4va" class="animable"></path><path d="M146.56,240.27c-2.13-.26-3.49-3.3-3.2-5.64s2.36-5,4.49-4.69a1.57,1.57,0,0,1,1.11.61c.62.8.43,2.11.2,3.78,0,.32-.09.66-.14,1s-.08.69-.11,1c-.18,1.67-.33,3-1.12,3.61A1.57,1.57,0,0,1,146.56,240.27Zm1.11-8.89c-.84-.1-2.59,1.24-2.86,3.43s1.09,3.91,1.93,4c.11,0,.13,0,.15,0,.31-.25.45-1.57.57-2.63,0-.33.07-.67.12-1s.09-.7.14-1c.14-1.05.33-2.37.09-2.68C147.8,231.42,147.78,231.4,147.67,231.38Z" style="fill: rgb(64, 123, 255); transform-origin: 146.35px 235.102px;" id="elbczngwsf83" class="animable"></path><g id="el47veclxb3l6"><g style="opacity: 0.5; transform-origin: 146.35px 235.102px;" class="animable"><path d="M146.56,240.27c-2.13-.26-3.49-3.3-3.2-5.64s2.36-5,4.49-4.69a1.57,1.57,0,0,1,1.11.61c.62.8.43,2.11.2,3.78,0,.32-.09.66-.14,1s-.08.69-.11,1c-.18,1.67-.33,3-1.12,3.61A1.57,1.57,0,0,1,146.56,240.27Zm1.11-8.89c-.84-.1-2.59,1.24-2.86,3.43s1.09,3.91,1.93,4c.11,0,.13,0,.15,0,.31-.25.45-1.57.57-2.63,0-.33.07-.67.12-1s.09-.7.14-1c.14-1.05.33-2.37.09-2.68C147.8,231.42,147.78,231.4,147.67,231.38Z" id="ela686xgjyn1" class="animable" style="transform-origin: 146.35px 235.102px;"></path></g></g><path d="M163.48,255.05s-27.06-21.72-29.35-13.73C131.08,252,162,261.11,162,261.11S164.84,261.6,163.48,255.05Z" style="fill: rgb(64, 123, 255); transform-origin: 148.884px 250.336px;" id="elnd6sdnrl3z" class="animable"></path><g id="el7j8xv2qp1co"><path d="M160.47,258.81c2.69,1.5,2.3-1.61,1.2-5.18-1.76-1.36-4.64-3.51-7.89-5.74C154.5,250.78,156.41,256.56,160.47,258.81Z" style="opacity: 0.2; transform-origin: 158.144px 253.543px;" class="animable"></path></g><g id="ellhz2qywsmp9"><path d="M139.53,241.81l-1.57,2.5v5.29a43.49,43.49,0,0,0,8.93,5.61h0c-5.58-3.1-7-12.78-7-12.78Z" style="opacity: 0.2; transform-origin: 142.425px 248.51px;" class="animable"></path></g><path d="M107.13,238.61a3,3,0,0,0-3.06,3.07c.24,8.61.77,32.56-.44,41.95-.93,7.28-6.61,28.59-6.61,28.59l40.23-17.94s-.58-13.38,0-17.79c.53-4.08,3.9-11.79,4.23-15.88.27-3.38-1.27-10.1-1.37-13.49,0-1.22.1-3.77.2-5.48a1.68,1.68,0,0,0-1.61-1.78Z" style="fill: rgb(64, 123, 255); transform-origin: 119.266px 275.415px;" id="ely5qe7kyu9y" class="animable"></path><polygon points="197.06 371.15 199.8 382.97 194.06 384.29 190.62 373.29 197.06 371.15" style="fill: rgb(185, 121, 100); transform-origin: 195.21px 377.72px;" id="eltlulxec3nub" class="animable"></polygon><path d="M201.58,382.93a.18.18,0,0,1-.16-.1.17.17,0,0,1,0-.18c.09-.08,2.08-1.9,3.24-1.85a.88.88,0,0,1,.57.25.59.59,0,0,1,.16.67c-.19.41-1,.75-1.81.94A11.76,11.76,0,0,1,201.58,382.93Zm.45-.32c1.25-.13,2.9-.52,3.11-1,0-.06.05-.17-.11-.33a.44.44,0,0,0-.35-.15.82.82,0,0,0-.31,0A7.31,7.31,0,0,0,202,382.61Z" style="fill: rgb(64, 123, 255); transform-origin: 203.414px 381.864px;" id="elv6o3u3r1nso" class="animable"></path><path d="M201.49,382.94a.17.17,0,0,1-.1-.13,4.53,4.53,0,0,1,.44-2.76,1.2,1.2,0,0,1,.81-.46c.43-.06.61.13.67.3.31.71-.94,2.48-1.65,3l-.06,0A.14.14,0,0,1,201.49,382.94Zm1.11-3a.8.8,0,0,0-.49.31,3.78,3.78,0,0,0-.42,2.21c.71-.67,1.49-2,1.34-2.45,0,0-.06-.14-.34-.1l-.09,0Z" style="fill: rgb(64, 123, 255); transform-origin: 202.347px 381.259px;" id="eldbnhzhzikbt" class="animable"></path><path d="M200.7,382.16l-7.15,1.63a.59.59,0,0,0-.46.57l0,6.11a1,1,0,0,0,1,1l.21,0c2.56-.63,4.82-1.29,8-2,3.79-.86,2.93-.19,7.39-1.14,2.69-.57,2.49-3.73,1.32-3.62-5.35.52-6.25-.92-8.68-2.33A2.36,2.36,0,0,0,200.7,382.16Z" style="fill: rgb(38, 50, 56); transform-origin: 202.459px 386.786px;" id="elkbonqngtwt" class="animable"></path><g id="elaedwygyeg6e"><polygon points="199.03 379.65 197.06 371.15 190.62 373.29 193.23 381.65 199.03 379.65" style="opacity: 0.1; transform-origin: 194.825px 376.4px;" class="animable"></polygon></g><path d="M97.55,322c-3.55-8.53-1.06-22.32,26.73-27.52,22.81-4.28,37.64-2.58,45.45-.76a13.35,13.35,0,0,1,9.35,8c3.92,9.61,10.22,25.81,19.57,73.52l-7.06,3s-7.72-23.06-11.82-32.47c-3.7-8.48-11.65-21.88-14.12-34.23,0,0-10.92,3.83-24.17,10.14C124.87,329.55,104.59,338.94,97.55,322Z" style="fill: rgb(38, 50, 56); transform-origin: 147.469px 335.02px;" id="el8l52ghyb2dk" class="animable"></path><polygon points="190.18 376.4 191.9 380.57 199.8 377.63 198.98 373.29 190.18 376.4" style="fill: rgb(38, 50, 56); transform-origin: 194.99px 376.93px;" id="elzxe6as34yb" class="animable"></polygon><g id="el9edmx2byrj8"><polygon points="190.18 376.4 191.9 380.57 199.8 377.63 198.98 373.29 190.18 376.4" style="fill: rgb(255, 255, 255); opacity: 0.2; transform-origin: 194.99px 376.93px;" class="animable"></polygon></g><g id="elosu9p9duvgi"><path d="M165.43,311.59l.22-.08A82.71,82.71,0,0,0,171.74,329c1.49-6.46,3.27-15.6,1.95-17.37-2.1-2.8-8.26,0-8.26,0Z" style="opacity: 0.1; transform-origin: 169.791px 319.693px;" class="animable"></path></g><polygon points="146.13 392.81 144.33 404.67 150.02 404.67 153.19 393.29 146.13 392.81" style="fill: rgb(185, 121, 100); transform-origin: 148.76px 398.74px;" id="eltspl1cyhbsg" class="animable"></polygon><path d="M151.49,404.91a.17.17,0,0,1-.14-.12.17.17,0,0,1,.08-.17c.1-.06,2.4-1.46,3.53-1.19a.82.82,0,0,1,.51.36.59.59,0,0,1,0,.69,2.81,2.81,0,0,1-2,.57A11.78,11.78,0,0,1,151.49,404.91Zm.51-.22c1.25.12,2.94.06,3.24-.38,0-.06.08-.16,0-.35a.41.41,0,0,0-.32-.21,1,1,0,0,0-.3,0A7.23,7.23,0,0,0,152,404.69Z" style="fill: rgb(64, 123, 255); transform-origin: 153.465px 404.23px;" id="el9fuzt5mjq6" class="animable"></path><path d="M151.4,404.91a.14.14,0,0,1-.07-.14,4.48,4.48,0,0,1,1-2.63,1.23,1.23,0,0,1,.88-.3c.44,0,.58.25.6.44.16.75-1.41,2.25-2.2,2.62a.09.09,0,0,1-.07,0Zm1.68-2.76a.86.86,0,0,0-.55.21,3.81,3.81,0,0,0-.83,2.09c.82-.52,1.84-1.69,1.79-2.14,0,0,0-.15-.32-.17Z" style="fill: rgb(64, 123, 255); transform-origin: 152.575px 403.374px;" id="elnlomg7i1m6n" class="animable"></path><path d="M150.78,404l-7.33.2a.59.59,0,0,0-.56.48l-1.17,6a1,1,0,0,0,.77,1.15.75.75,0,0,0,.21,0c2.64-.12,5-.33,8.27-.41,3.88-.1,2.91.39,7.47.33,2.75,0,3.17-3.18,2-3.3-5.35-.53-5.95-2.12-8.06-4A2.38,2.38,0,0,0,150.78,404Z" style="fill: rgb(38, 50, 56); transform-origin: 151.379px 407.915px;" id="elhbsc4rbdz06" class="animable"></path><g id="elnktsngr8b4"><polygon points="150.9 401.51 153.19 393.29 146.13 392.81 144.81 401.51 150.9 401.51" style="opacity: 0.1; transform-origin: 149px 397.16px;" class="animable"></polygon></g><path d="M171.3,315.39a7.4,7.4,0,0,0-5.87-3.8c-1.58.57-11.78,4.26-24,10.06-8.28,3.94-17.48,8.25-25.49,9.48h0l39.61-2.33c-3.89,11.3-4.83,28.94-6,38.64-1.14,9.41-4.59,29.47-4.59,29.47h7.59S174.65,321.57,171.3,315.39Z" style="fill: rgb(38, 50, 56); transform-origin: 143.793px 354.25px;" id="elgro5qji2aab" class="animable"></path><g id="elg7ybibtnmy5"><path d="M171.3,315.39a7.4,7.4,0,0,0-5.87-3.8c-1.58.57-11.78,4.26-24,10.06-8.28,3.94-17.48,8.25-25.49,9.48h0l39.61-2.33c-3.89,11.3-4.83,28.94-6,38.64-1.14,9.41-4.59,29.47-4.59,29.47h7.59S174.65,321.57,171.3,315.39Z" style="opacity: 0.4; transform-origin: 143.793px 354.25px;" class="animable"></path></g><polygon points="144.34 395.7 143.76 400.21 152.71 400.07 153.65 395.75 144.34 395.7" style="fill: rgb(38, 50, 56); transform-origin: 148.705px 397.955px;" id="elgx2nzx8exd" class="animable"></polygon><g id="elzilhcrizpdi"><polygon points="144.34 395.7 143.76 400.21 152.71 400.07 153.65 395.75 144.34 395.7" style="fill: rgb(255, 255, 255); opacity: 0.2; transform-origin: 148.705px 397.955px;" class="animable"></polygon></g><path d="M158.61,238.69,157,235.64l-6.24-5.25a1.73,1.73,0,0,0-2.21,0L145.4,233a1.71,1.71,0,0,0-.59,1.67l.67,3.3A1.71,1.71,0,0,0,147,239.3c2,.15,5.74.27,6.63-.83l.93,2.73Z" style="fill: rgb(185, 121, 100); transform-origin: 151.692px 235.596px;" id="ell1tu5izf9mq" class="animable"></path><path d="M140.59,227.91h4a2.29,2.29,0,0,1,2.29,2.29v8a3.84,3.84,0,0,1-3.84,3.84h-.91a3.84,3.84,0,0,1-3.84-3.84v-8A2.29,2.29,0,0,1,140.59,227.91Z" style="fill: rgb(64, 123, 255); transform-origin: 142.585px 234.975px;" id="elfz83n41ii18" class="animable"></path><g id="el4pdvjsfgdkb"><path d="M140.59,227.91h4a2.29,2.29,0,0,1,2.29,2.29v8a3.84,3.84,0,0,1-3.84,3.84h-.91a3.84,3.84,0,0,1-3.84-3.84v-8A2.29,2.29,0,0,1,140.59,227.91Z" style="opacity: 0.4; transform-origin: 142.585px 234.975px;" class="animable"></path></g><path d="M120.93,224.86c.46,4.27.62,12-2.56,14.57a48.49,48.49,0,0,0,10.26,7.29c5-3.45,2.78-7.15,2.78-7.15-4-1.12-4.16-5-3.11-8.17Z" style="fill: rgb(185, 121, 100); transform-origin: 125.136px 235.79px;" id="elhwih523fiqg" class="animable"></path><g id="el8v660mxpm1e"><path d="M128.3,231.4l-5-4.46-1.12.55s1.27,5.64,5.62,7.51A9.93,9.93,0,0,1,128.3,231.4Z" style="opacity: 0.1; transform-origin: 125.24px 230.97px;" class="animable"></path></g><path d="M118.54,214.69c.21,7.05.14,10,3.57,13.76,5.16,5.6,13.76,3.81,15.68-3.15,1.71-6.26,1.1-16.72-5.69-19.75a9.62,9.62,0,0,0-13.56,9.14Z" style="fill: rgb(185, 121, 100); transform-origin: 128.566px 218.234px;" id="elx0zz4l20ya" class="animable"></path><path d="M124.76,202.08c-1.66,1.76.43,6.23,6.74,7.3,4.75.82,9.48,7.22,10.26,1.66C142.5,206,131.26,200.89,124.76,202.08Z" style="fill: rgb(46, 53, 58); transform-origin: 133.004px 207.597px;" id="elfqx4mn05ntm" class="animable"></path><path d="M127.82,204.36c2.67,3.24-.54,7.28-2.57,9s-4.89,3-3.73,6.49.53,12.06-5.09,9.23-3.05-12.71-.26-16.89S124.63,200.51,127.82,204.36Z" style="fill: rgb(46, 53, 58); transform-origin: 120.962px 216.469px;" id="elgu7wpum3c7e" class="animable"></path><path d="M133.85,218.14a15.32,15.32,0,0,0,1.92,3.73,2.47,2.47,0,0,1-2.05.32Z" style="fill: rgb(162, 78, 63); transform-origin: 134.745px 220.213px;" id="el7gj35j3ya86" class="animable"></path><path d="M126.61,214.08a.21.21,0,0,1-.12-.07.27.27,0,0,1,0-.39h0a3.28,3.28,0,0,1,2.84-1,.28.28,0,0,1,.21.33.28.28,0,0,1-.32.22,2.73,2.73,0,0,0-2.33.87A.27.27,0,0,1,126.61,214.08Z" style="fill: rgb(46, 53, 58); transform-origin: 127.976px 213.345px;" id="eltx8tr9nee39" class="animable"></path><path d="M138.74,214.58a.47.47,0,0,1-.12-.07,2.74,2.74,0,0,0-2.38-.72.27.27,0,0,1-.34-.19h0a.28.28,0,0,1,.2-.34,3.29,3.29,0,0,1,2.9.85.27.27,0,0,1,0,.39.28.28,0,0,1-.29.09Z" style="fill: rgb(46, 53, 58); transform-origin: 137.487px 213.9px;" id="elnl0yp99fe5h" class="animable"></path><path d="M129.84,217.07c0,.56.27,1,.65,1.05s.69-.43.7-1-.27-1-.64-1.06S129.86,216.49,129.84,217.07Z" style="fill: rgb(46, 53, 58); transform-origin: 130.515px 217.089px;" id="elticsegv7bgf" class="animable"></path><path d="M136.31,217.28c0,.57.27,1,.64,1.06s.69-.44.71-1-.27-1-.64-1S136.33,216.7,136.31,217.28Z" style="fill: rgb(46, 53, 58); transform-origin: 136.985px 217.342px;" id="elh14zgcckyjq" class="animable"></path><path d="M136.86,216.29l1.39-.35S137.5,217,136.86,216.29Z" style="fill: rgb(46, 53, 58); transform-origin: 137.555px 216.237px;" id="elh1x5fruint4" class="animable"></path><path d="M130.39,216.08l1.38-.35S131,216.78,130.39,216.08Z" style="fill: rgb(46, 53, 58); transform-origin: 131.08px 216.025px;" id="elbf2unq90nf9" class="animable"></path><path d="M116.28,238.88a2.89,2.89,0,0,0-3.19,0s-1.46-.9-2.13-.12c0,0,9.53,18.19,8.15,30.61a176,176,0,0,0-1.26,20.29s3.44-1.59,5.16-1a4.83,4.83,0,0,0,3.53-.37s-.9-13.76-.76-20.19c.33-14.77-7.91-28.69-7.91-28.69Z" style="fill: rgb(64, 123, 255); transform-origin: 118.75px 264.03px;" id="ela2uqhbffi6v" class="animable"></path><g id="el3pb6h2245so"><path d="M116.28,238.88a2.89,2.89,0,0,0-3.19,0s-1.46-.9-2.13-.12c0,0,9.53,18.19,8.15,30.61a176,176,0,0,0-1.26,20.29s3.44-1.59,5.16-1a4.83,4.83,0,0,0,3.53-.37s-.9-13.76-.76-20.19c.33-14.77-7.91-28.69-7.91-28.69Z" style="opacity: 0.3; transform-origin: 118.75px 264.03px;" class="animable"></path></g><path d="M130.73,224.68a4.11,4.11,0,0,0,3,1,.16.16,0,0,0,.14-.14.13.13,0,0,0-.13-.14h0a3.88,3.88,0,0,1-3.17-1.32.14.14,0,0,0-.18,0h0a.15.15,0,0,0,0,.2C130.48,224.44,130.6,224.56,130.73,224.68Z" style="fill: rgb(46, 53, 58); transform-origin: 132.111px 224.869px;" id="elzunjigpdao" class="animable"></path><path d="M153.76,239.42s4,25.09,9.71,21.37c4.95-3.21-2.72-18.83-5-23.4a.69.69,0,0,0-1.18-.08A5.33,5.33,0,0,1,153.76,239.42Z" style="fill: rgb(64, 123, 255); transform-origin: 159.431px 249.09px;" id="el1t76320p5e3i" class="animable"></path><path d="M119.65,236.65s5.21,7.43,9.89,6c3.56-1.07-.26-4.23-.26-4.23a2.59,2.59,0,0,1,2.12.43s.72-.35,1.7.86c0,0,3.78,8.62-2.09,9.83-8.74,1.8-14.73-10.69-14.73-10.69s1.09-1.34,2.09-1C118.37,237.92,117.93,236.78,119.65,236.65Z" style="fill: rgb(64, 123, 255); transform-origin: 125.289px 243.184px;" id="elx3mnuwqc0d" class="animable"></path><g id="el7a05ceq31op"><path d="M119.65,236.65s5.21,7.43,9.89,6c3.56-1.07-.26-4.23-.26-4.23a2.59,2.59,0,0,1,2.12.43s.72-.35,1.7.86c0,0,3.78,8.62-2.09,9.83-8.74,1.8-14.73-10.69-14.73-10.69s1.09-1.34,2.09-1C118.37,237.92,117.93,236.78,119.65,236.65Z" style="opacity: 0.3; transform-origin: 125.289px 243.184px;" class="animable"></path></g><g id="el7p1fxym1yyh"><path d="M138,275.21l-13.45-.63L106.3,239.81a.9.9,0,0,0-.2.14,5.72,5.72,0,0,0-2,3.88c0,.86,0,1.79.06,2.81.76,5.54,5,14.9,15.47,31.63a6.22,6.22,0,0,0,5.53,2.92l12.77-.93C137.93,278.68,137.93,277,138,275.21Z" style="opacity: 0.2; transform-origin: 121.05px 260.503px;" class="animable"></path></g><g id="elc4ifxdz0utu"><path d="M120.18,240.37s7.23,6.09,10.46,4.77c2.09-.86,1.26-3.57,1.26-3.57s2.8,5.15-1.14,5.85C126.33,248.2,120.18,240.37,120.18,240.37Z" style="opacity: 0.2; transform-origin: 126.522px 243.922px;" class="animable"></path></g><g id="el16amb06u28z"><path d="M116.86,240l3.5,4.93A7,7,0,0,1,116.86,240Z" style="opacity: 0.2; transform-origin: 118.61px 242.465px;" class="animable"></path></g><path d="M132.3,239.61a3.78,3.78,0,0,1,3.44.13s1.29,6.57,2.15,10.87,1.21,9.72.37,18.39a143.69,143.69,0,0,0-.06,17.9,3.4,3.4,0,0,0-3.5,0,2.23,2.23,0,0,1-3.08-.62s.51-8.87,2-17.34a76.2,76.2,0,0,0-.19-24.05Z" style="fill: rgb(64, 123, 255); transform-origin: 135.18px 263.263px;" id="elxcm745mke6l" class="animable"></path><g id="elo26tsmop48a"><path d="M132.3,239.61a3.78,3.78,0,0,1,3.44.13s1.29,6.57,2.15,10.87,1.21,9.72.37,18.39a143.69,143.69,0,0,0-.06,17.9,3.4,3.4,0,0,0-3.5,0,2.23,2.23,0,0,1-3.08-.62s.51-8.87,2-17.34a76.2,76.2,0,0,0-.19-24.05Z" style="opacity: 0.3; transform-origin: 135.18px 263.263px;" class="animable"></path></g><g id="elmif5smtom8"><path d="M133.41,241.2s1.37,1.68.69,5.52C134.1,246.72,136.59,244.55,133.41,241.2Z" style="opacity: 0.2; transform-origin: 134.219px 243.96px;" class="animable"></path></g><path d="M117.11,222.52a5.14,5.14,0,0,0,3,2.52c1.73.52,2.63-1,2.18-2.67-.4-1.48-1.79-3.55-3.54-3.35a2.32,2.32,0,0,0-2,2.64A2.17,2.17,0,0,0,117.11,222.52Z" style="fill: rgb(185, 121, 100); transform-origin: 119.565px 222.075px;" id="elb7lwmb4619u" class="animable"></path><path d="M155.78,271.87h2.59l7.82-1.47a2.51,2.51,0,0,1,2.33.82l5.9,6.56-3.42.11-3.18-1.1s-4.62,2.37-11.5-.74Z" style="fill: rgb(185, 121, 100); transform-origin: 165.1px 274.126px;" id="el6luat711d64" class="animable"></path><path d="M126.76,269.62s-15.91-35-21.34-29.69c-3.76,3.68-2.57,11.33,15.52,36.81a6.15,6.15,0,0,0,5.6,2.55l30.47-2a16.53,16.53,0,0,1,0-6.17Z" style="fill: rgb(64, 123, 255); transform-origin: 130.349px 259.35px;" id="elc8th76zgu3" class="animable"></path></g><g id="freepik--Table--inject-1" class="animable" style="transform-origin: 203.44px 346.315px;"><path d="M209.64,400.67l-.93-.55V293.35a2.19,2.19,0,0,0-2.18-2.18h-6.17a2.18,2.18,0,0,0-2.18,2.18V400.12l-.94.55A39.51,39.51,0,0,1,177.37,406h0a5.42,5.42,0,0,0-5.42,5.41h63a5.41,5.41,0,0,0-5.41-5.41h0A39.57,39.57,0,0,1,209.64,400.67Z" style="fill: rgb(64, 123, 255); transform-origin: 203.45px 351.29px;" id="elvyflcawilyc" class="animable"></path><g id="elr9hjcyaph1"><path d="M208.71,298.75v-5.4a2.19,2.19,0,0,0-2.18-2.18h-6.17a2.18,2.18,0,0,0-2.18,2.18v5.4Z" style="opacity: 0.2; transform-origin: 203.445px 294.96px;" class="animable"></path></g><path d="M153.23,287.61H253.65a0,0,0,0,1,0,0v2.93a3.47,3.47,0,0,1-3.47,3.47H156.7a3.47,3.47,0,0,1-3.47-3.47v-2.93A0,0,0,0,1,153.23,287.61Z" style="fill: rgb(64, 123, 255); transform-origin: 203.44px 290.81px;" id="elidlytiaa78b" class="animable"></path><g id="el6nyln4kw2xh"><path d="M153.23,287.61H253.65a0,0,0,0,1,0,0v2.93a3.47,3.47,0,0,1-3.47,3.47H156.7a3.47,3.47,0,0,1-3.47-3.47v-2.93A0,0,0,0,1,153.23,287.61Z" style="fill: rgb(255, 255, 255); opacity: 0.3; transform-origin: 203.44px 290.81px;" class="animable"></path></g><rect x="146.44" y="281.22" width="114" height="6.4" rx="3.2" style="fill: rgb(64, 123, 255); transform-origin: 203.44px 284.42px;" id="elt6hwm9tsr4l" class="animable"></rect><g id="eltb6q18j77sm"><rect x="146.44" y="281.22" width="114" height="6.4" rx="3.2" style="fill: rgb(255, 255, 255); opacity: 0.4; transform-origin: 203.44px 284.42px;" class="animable"></rect></g><g id="elvi6cuw128dh"><path d="M204.47,292.3v-4.69H153.23v4.69a1.59,1.59,0,0,0,1.43,1.71H203A1.59,1.59,0,0,0,204.47,292.3Z" style="opacity: 0.2; transform-origin: 178.85px 290.81px;" class="animable"></path></g><g id="elsie13kapycn"><path d="M211.26,285.34V283.5a2.12,2.12,0,0,0-1.9-2.28h-61a2.12,2.12,0,0,0-1.91,2.28v1.84a2.11,2.11,0,0,0,1.91,2.27h61A2.11,2.11,0,0,0,211.26,285.34Z" style="opacity: 0.2; transform-origin: 178.855px 284.415px;" class="animable"></path></g></g><g id="freepik--device-1--inject-1" class="animable" style="transform-origin: 194.791px 263.445px;"><path d="M217.56,281.15H184.11a3.26,3.26,0,0,1-3.26-3.26h40A3.26,3.26,0,0,1,217.56,281.15Z" style="fill: rgb(38, 50, 56); transform-origin: 200.85px 279.52px;" id="elep6brgqzxh7" class="animable"></path><g id="elceswp7mfv6p"><path d="M217.56,281.15H184.11a3.26,3.26,0,0,1-3.26-3.26h40A3.26,3.26,0,0,1,217.56,281.15Z" style="fill: rgb(255, 255, 255); opacity: 0.2; transform-origin: 200.85px 279.52px;" class="animable"></path></g><path d="M194.19,281.15H160.74a3.26,3.26,0,0,1-3.26-3.26h40A3.26,3.26,0,0,1,194.19,281.15Z" style="fill: rgb(38, 50, 56); transform-origin: 177.48px 279.52px;" id="el0loz5gc0g1d" class="animable"></path><g id="eltjhkn3twiia"><path d="M194.19,281.15H160.74a3.26,3.26,0,0,1-3.26-3.26h40A3.26,3.26,0,0,1,194.19,281.15Z" style="fill: rgb(255, 255, 255); opacity: 0.5; transform-origin: 177.48px 279.52px;" class="animable"></path></g><path d="M217.83,280.16h-20.4a.77.77,0,0,1-.72-1l11.18-31.95a2.2,2.2,0,0,1,2.07-1.47h20.39a.77.77,0,0,1,.73,1L219.9,278.69A2.2,2.2,0,0,1,217.83,280.16Z" style="fill: rgb(38, 50, 56); transform-origin: 213.895px 262.95px;" id="el9g1pz2p4frk" class="animable"></path><g id="ele96apogbrkk"><path d="M217.83,280.16h-20.4a.77.77,0,0,1-.72-1l11.18-31.95a2.2,2.2,0,0,1,2.07-1.47h20.39a.77.77,0,0,1,.73,1L219.9,278.69A2.2,2.2,0,0,1,217.83,280.16Z" style="fill: rgb(255, 255, 255); opacity: 0.5; transform-origin: 213.895px 262.95px;" class="animable"></path></g><path d="M218.81,280.16H198.42a.77.77,0,0,1-.73-1l11.18-31.95a2.2,2.2,0,0,1,2.07-1.47h20.4a.78.78,0,0,1,.73,1l-11.19,31.95A2.2,2.2,0,0,1,218.81,280.16Z" style="fill: rgb(38, 50, 56); transform-origin: 214.878px 262.95px;" id="el7nxdjkp54l" class="animable"></path><g id="eljtv591ezcc"><path d="M218.81,280.16H198.42a.77.77,0,0,1-.73-1l11.18-31.95a2.2,2.2,0,0,1,2.07-1.47h20.4a.78.78,0,0,1,.73,1l-11.19,31.95A2.2,2.2,0,0,1,218.81,280.16Z" style="fill: rgb(255, 255, 255); opacity: 0.7; transform-origin: 214.878px 262.95px;" class="animable"></path></g><path d="M216.53,262.94c-.26,1.22-1.11,2.21-1.89,2.21s-1.21-1-.95-2.21,1.11-2.22,1.89-2.22S216.79,261.71,216.53,262.94Z" style="fill: rgb(255, 255, 255); transform-origin: 215.11px 262.935px;" id="elwurocmr47un" class="animable"></path></g><defs>     <filter id="active" height="200%">         <feMorphology in="SourceAlpha" result="DILATED" operator="dilate" radius="2"></feMorphology>                <feFlood flood-color="#32DFEC" flood-opacity="1" result="PINK"></feFlood>        <feComposite in="PINK" in2="DILATED" operator="in" result="OUTLINE"></feComposite>        <feMerge>            <feMergeNode in="OUTLINE"></feMergeNode>            <feMergeNode in="SourceGraphic"></feMergeNode>        </feMerge>    </filter>    <filter id="hover" height="200%">        <feMorphology in="SourceAlpha" result="DILATED" operator="dilate" radius="2"></feMorphology>                <feFlood flood-color="#ff0000" flood-opacity="0.5" result="PINK"></feFlood>        <feComposite in="PINK" in2="DILATED" operator="in" result="OUTLINE"></feComposite>        <feMerge>            <feMergeNode in="OUTLINE"></feMergeNode>            <feMergeNode in="SourceGraphic"></feMergeNode>        </feMerge>            <feColorMatrix type="matrix" values="0   0   0   0   0                0   1   0   0   0                0   0   0   0   0                0   0   0   1   0 "></feColorMatrix>    </filter></defs></svg>